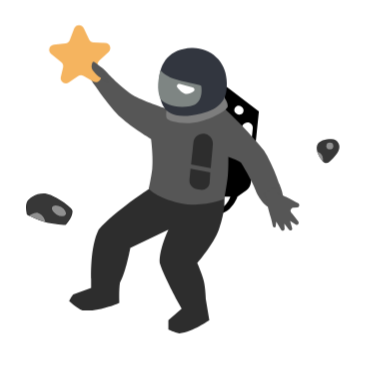
t = 0.00 s
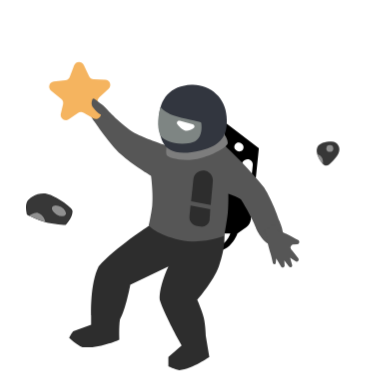
t = 1.20 s
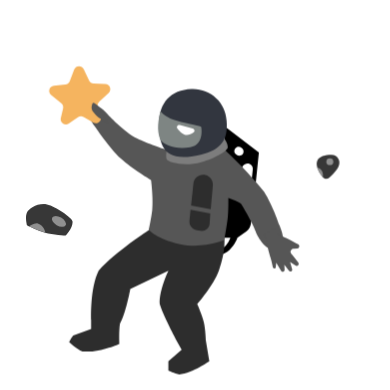
t = 1.70 s
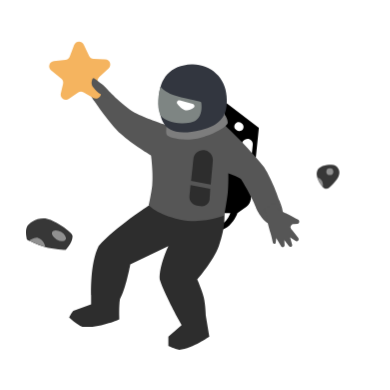
t = 2.70 s
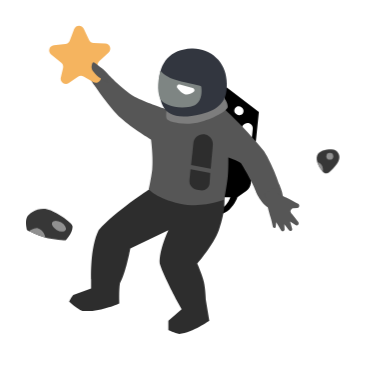
t = 3.70 s
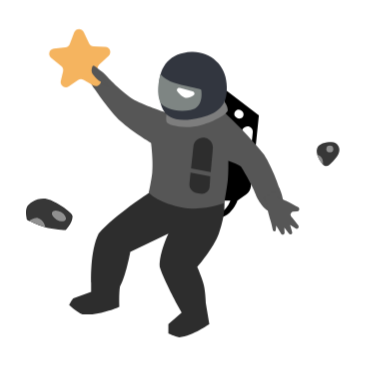
t = 4.20 s

The animated SVG that drew these frames (rendered in a browser with its animation timeline set to each time). Animation: 2 CSS @keyframes rules; one cycle of 5.20 s, repeats indefinitely.

<svg width="150" height="150" viewBox="0 0 150 150" fill="none" xmlns="http://www.w3.org/2000/svg" style="width: 390px; height: 390px;"><style>
     .astronaut1-man {animation:astronaut1-man 4s infinite;}
     @keyframes astronaut1-man {
         0%{transform: translate3d(0, -8px, 0);}
         50%{transform: translate3d(0, 8px, 0);}
         100%{transform: translate3d(0, -8px, 0);}
     }

     .astronaut1-right-star {animation:astronaut1-right-star 4s 200ms infinite;}
     .astronaut1-left-star {animation:astronaut1-right-star 4s 400ms infinite;}
     .astronaut1-right-spec {animation:astronaut1-right-star 4s 600ms infinite;}
     .astronaut1-left-spec {animation:astronaut1-right-star 4s 800ms infinite;}
     .astronaut1-bottom-spec {animation:astronaut1-right-star 4s 300ms infinite;}
     .astronaut1-right-rock {animation:astronaut1-right-star 4s 1s infinite;}
     .astronaut1-left-rock {animation:astronaut1-right-star 4s 1200ms infinite;}
     @keyframes astronaut1-right-star {
         0%{transform: translate3d(0, 0, 0);}
         50%{transform: translate3d(0, 10px, 0);}
         100%{transform: translate3d(0, 0, 0);}
     }
     
     @media (prefers-reduced-motion: reduce) {
         .astronaut1-man, .astronaut1-right-star, .astronaut1-left-star, .astronaut1-right-spec, .astronaut1-left-spec, .astronaut1-bottom-spec, .astronaut1-right-rock, .astronaut1-left-rock {
             animation: none;
         }
     }
    </style><g class="astronaut1-man" style="animation-duration: 4s;"><path class="fillCls8" d="M86.4865 40.8469L99.571 50.8266L97.9078 67.0159L96.464 78.3738C96.324 79.475 95.7327 80.4685 94.8315 81.1166L91.3101 83.6494C91.3101 83.6494 90.4767 86.3099 88.2607 88.3059C86.0447 90.3018 83.6035 90.3018 83.6035 90.3018V88.0841C83.6035 88.0841 85.1542 88.0967 86.4865 86.9753C87.8189 85.8538 88.5934 83.6494 88.5934 83.6494H85.3777L86.4865 40.8469Z" fill="rgba(0,0,0,1)" stroke-width="2px"></path><path class="fillCls3" d="M37.9197 96.2896C44.3511 88.9712 57.4356 80.5439 57.4356 80.5439L86.2658 83.4269C86.2658 83.4269 87.0041 88.5276 84.159 96.2896C82.1003 101.906 75.8426 109.152 75.8426 109.152C75.8426 109.152 77.7377 113.365 78.3929 116.138C79.0298 118.833 79.1691 123.124 79.1691 123.124L80.4998 131.108C80.4998 131.108 74.2902 135.543 68.9677 136.208C67.1891 135.818 64.754 134.656 64.754 134.656V131.108L69.8547 126.672L67.8588 123.124C67.8588 123.124 62.5363 113.144 61.4274 109.152C61.1001 103.974 64.754 96.2896 64.754 96.2896L50.1171 103.386C50.1171 103.386 48.3429 113.144 46.1252 116.693C45.6745 119.701 45.9035 124.455 45.9035 124.455C45.9035 124.455 37.9197 128.003 31.7101 127.338C29.4504 126.453 26.6094 123.789 26.6094 123.789C26.6094 123.789 27.3792 122.103 28.1618 121.239L35.0367 118.689V115.14C35.0367 115.14 34.5529 102.932 37.9197 96.2896Z" fill="rgba(45,45,45,1)" stroke-width="2px"></path><path class="fillCls9" d="M93.0565 56.9321C93.1362 56.3144 93.499 55.769 94.038 55.457L94.2329 55.3441C95.646 54.5259 97.3911 55.6545 97.2246 57.2789L96.275 66.5409C96.161 67.6532 95.1572 68.4559 94.0471 68.3226L93.6292 68.2725C92.5257 68.14 91.7419 67.1333 91.884 66.0311L93.0565 56.9321Z" fill="rgba(255,255,255,1)" stroke-width="2px"></path><path class="fillCls9" d="M93.0683 49.175L92.8302 48.9822C92.3184 48.5677 91.6097 48.4956 91.0249 48.7985C89.9615 49.3493 89.8154 50.8116 90.7489 51.5619L90.9877 51.7539C91.4988 52.1646 92.204 52.2354 92.7865 51.9343C93.8482 51.3854 93.9972 49.9272 93.0683 49.175Z" fill="rgba(255,255,255,1)" stroke-width="2px"></path><path class="fillCls2" d="M101.567 65.9069C92.6959 55.2494 86.2646 49.7176 86.2646 49.7176H63.6439C63.6439 49.7176 56.4307 47.3822 52.7771 45.5039C47.6883 42.8878 41.4668 36.1895 41.4668 36.1895C41.4668 36.1895 36.5891 30.6328 35.479 33.5283C32.3746 35.746 36.3661 40.625 36.3661 40.625C36.3661 40.625 41.9072 48.9621 46.5675 53.2659C50.6281 57.0159 58.0996 61.4715 58.0996 61.4715C58.0996 61.4715 59.0153 68.5248 58.5432 73.0035C58.2297 75.9772 57.2121 80.5438 57.2121 80.5438C57.2121 80.5438 60.0961 84.1048 69.1882 86.088C78.2803 88.0713 86.2641 84.5356 86.2641 84.5356C86.2641 84.5356 87.2337 79.2726 87.5952 75.8866C87.909 72.9472 87.817 68.3464 87.817 68.3464C87.817 68.3464 90.9883 69.3539 92.6959 70.5641C97.3544 78.0918 98.6838 82.0962 98.6838 82.0962C98.6838 82.0962 102.235 90.0675 106.889 87.6404C111.104 86.0881 107.336 78.5354 107.336 78.5354C107.336 78.5354 104.895 71.2169 101.567 65.9069Z" fill="rgba(86,86,86,1)" stroke-width="2px"></path><path class="fillCls2" d="M106.776 81.9773L105.541 79.9907L101.765 82.4108L102.54 84.245C102.678 84.5693 102.772 84.9096 102.815 85.2592C102.876 85.7584 102.962 86.5246 103 87.1579C103.02 87.4865 103.061 87.8135 103.145 88.1317C103.341 88.8687 103.724 90.2861 103.99 91.1507C104.37 92.3828 104.761 94.1424 104.941 94.984C105 95.2612 105.255 95.4522 105.538 95.4304C105.806 95.4096 106.021 95.2019 106.052 94.9348L106.244 93.2657L108.143 96.3917C108.297 96.6443 108.59 96.7761 108.881 96.7231C109.234 96.6587 109.484 96.342 109.465 95.9837L109.361 94.0162L111.137 96.3686C111.355 96.657 111.757 96.7317 112.063 96.5409C112.329 96.3759 112.452 96.055 112.366 95.7548L111.57 92.9835L113.65 94.3544C113.986 94.5759 114.434 94.5124 114.696 94.2063C114.941 93.9181 114.951 93.4967 114.718 93.1979L112.377 90.1956C112.241 90.0207 112.084 89.861 111.959 89.6779C111.779 89.4139 111.593 88.9802 111.89 88.5475C112.177 88.1283 112.429 87.9687 112.583 87.908C112.685 87.8679 112.797 87.8679 112.906 87.8621L114.297 87.7884C114.575 87.7737 114.829 87.6259 114.98 87.3914C115.255 86.9617 115.101 86.3882 114.647 86.1544C113.52 85.5733 111.501 84.5282 110.06 83.7578C109.327 83.3658 108.613 83.1052 108.086 82.9434C107.552 82.7792 107.071 82.4519 106.776 81.9773Z" fill="rgba(86,86,86,1)" stroke-width="2px"></path><path class="fillCls3" d="M73.5144 71.199L81.0636 72.7067C81.0636 72.7067 81.3531 69.2041 81.565 66.9371C81.6623 65.8962 81.7674 64.6192 81.8585 63.463C82.0029 61.6293 80.7832 59.9704 78.993 59.5476C76.7672 59.022 74.5945 60.5949 74.3747 62.8714C74.2925 63.7219 74.2065 64.5788 74.1259 65.3179C73.8737 67.6313 73.5144 71.199 73.5144 71.199Z" fill="rgba(45,45,45,1)" stroke-width="2px"></path><path class="fillCls3" d="M80.8548 74.32L73.2859 72.8818C73.2859 72.8818 73.0986 75.4206 72.8854 77.0243C72.6454 78.8287 73.9248 80.4698 75.7228 80.7534L77.0662 80.9652C78.7825 81.2359 80.4229 80.074 80.6109 78.3467C80.7811 76.7823 80.8548 74.32 80.8548 74.32Z" fill="rgba(45,45,45,1)" stroke-width="2px"></path><path class="fillCls7" d="M87.5963 48.8306C87.5963 47.0036 86.0439 45.2823 86.0439 45.2823C86.0439 45.2823 81.1864 50.3051 76.7295 51.4919C71.9328 52.7692 64.0885 50.1613 64.0885 50.1613C64.0885 50.1613 63.7048 52.0664 64.0885 53.4878C64.3844 54.5839 70.9653 56.4109 77.3948 54.5967C82.9409 53.0317 87.5963 50.1613 87.5963 48.8306Z" fill="rgba(125,125,125,1)" stroke-width="2px"></path><path class="fillCls4" d="M87.1523 38.6291C86.8248 31.5232 80.7309 26.1217 73.6243 26.4317C65.6405 26.7798 61.205 31.7541 61.2051 39.5162C61.2051 47.2782 62.0922 55.2876 77.1726 51.7136C84.808 49.904 87.8176 46.1694 87.1523 38.6291Z" fill="rgba(50,54,63,1)" stroke-width="2px"></path><path class="fillCls5" d="M73.1825 48.8304C78.7268 47.9064 77.3962 41.0684 77.3962 41.0684C77.173 40.4172 73.1825 40.1816 67.7491 38.5181C62.3157 36.8546 62.0926 34.8592 61.6504 35.0806C60.9837 38.1857 60.0974 41.9555 61.6504 45.9474C63.2603 48.1651 67.6382 49.7545 73.1825 48.8304Z" fill="rgba(126,133,131,1)" stroke-width="2px"></path><path class="fillCls6" d="M74.0848 41.6223L69.1798 40.3143C68.3371 40.0896 67.6875 40.9455 68.2177 41.638C69.1336 42.8341 70.4544 44.151 71.8354 44.1607C72.6746 44.1665 73.6308 43.6903 74.3985 43.1932C75.0602 42.7647 74.8465 41.8255 74.0848 41.6223Z" fill="rgba(255,255,255,1)" stroke-width="2px"></path><path class="fillCls1" d="M28.5281 18.9539C29.1562 17.3053 31.4559 17.2182 32.2069 18.8147L34.2575 23.1743C34.5775 23.8546 35.2521 24.298 36.0036 24.322L40.4819 24.4647C42.2599 24.5214 43.0847 26.6971 41.7909 27.9182L38.1385 31.3653C37.58 31.8925 37.3727 32.6929 37.605 33.4249L38.7471 37.023C39.3024 38.7726 37.4048 40.2835 35.8241 39.3504L32.142 37.1767C31.4678 36.7787 30.6234 36.8107 29.9812 37.2585L26.474 39.7044C24.9684 40.7543 22.962 39.3912 23.3834 37.6047L24.2501 33.9305C24.4265 33.183 24.1592 32.4006 23.5624 31.9172L19.6598 28.7561C18.2775 27.6364 18.9353 25.4045 20.704 25.2135L25.1587 24.7326C25.9062 24.6519 26.5453 24.1587 26.813 23.4561L28.5281 18.9539Z" fill="rgba(245,180,95,1)" stroke-width="2px"></path><path class="fillCls2" d="M35.9251 31.7417C36.3686 31.7417 37.921 33.1167 37.921 33.1167L41.6911 39.5037C41.6911 39.5037 38.0746 38.0353 36.5904 36.1771C35.96 35.388 35.3607 34.9644 35.2598 33.9594C35.1694 33.0597 35.4815 31.7417 35.9251 31.7417Z" fill="rgba(86,86,86,1)" stroke-width="2px"></path></g><path class="astronaut1-right-star fill1" d="M137.023 76.0338C137.375 75.7671 137.875 76.0556 137.821 76.4944L137.581 78.4136C137.558 78.6005 137.642 78.7846 137.798 78.8899L139.314 79.9134C139.682 80.1618 139.568 80.7307 139.133 80.8181L137.158 81.2145C136.97 81.2521 136.821 81.3933 136.772 81.5783L136.355 83.1733C136.239 83.6176 135.636 83.6835 135.427 83.2748L134.609 81.6784C134.519 81.5033 134.335 81.3971 134.139 81.407L132.348 81.4971C131.889 81.5202 131.644 80.9647 131.971 80.642L133.144 79.4835C133.28 79.3491 133.328 79.1489 133.266 78.9678L132.622 77.059C132.48 76.6384 132.916 76.2551 133.315 76.4496L134.959 77.2511C135.129 77.3336 135.33 77.314 135.48 77.2005L137.023 76.0338Z" fill="#fff" stroke-width="2px" style="animation-duration: 4s;"></path><path class="astronaut1-left-star fill1" d="M17.0082 104.603C17.0797 104.167 17.6407 104.031 17.9036 104.387L18.3696 105.017C18.4816 105.168 18.6691 105.244 18.8547 105.213L19.555 105.095C19.9928 105.021 20.3024 105.512 20.0473 105.875L19.5698 106.555C19.4599 106.712 19.4489 106.917 19.5414 107.084L19.8074 107.566C20.0296 107.967 19.638 108.431 19.2046 108.279L18.5983 108.067C18.4126 108.002 18.2061 108.052 18.0706 108.195L17.628 108.66C17.3117 108.993 16.7516 108.759 16.7658 108.3L16.7828 107.751C16.7887 107.56 16.6851 107.382 16.5159 107.293L15.7805 106.906C15.3876 106.699 15.439 106.121 15.8622 105.987L16.5391 105.772C16.7185 105.715 16.8508 105.562 16.8813 105.376L17.0082 104.603Z" fill="#fff" stroke-width="2px" style="animation-duration: 4s;"></path><g class="astronaut1-right-rock" style="animation-duration: 4s;"><path class="fillCls10" d="M121.972 55.9148C121.259 57.8776 122.872 60.4682 124.093 62.0452C124.734 62.8734 125.917 62.9318 126.681 62.2157C127.615 61.3398 128.804 60.1459 129.513 59.1305C129.73 58.819 129.943 58.4658 130.147 58.0937C131.306 55.9769 129.838 53.477 127.425 53.5169C125.113 53.555 122.647 54.0598 121.972 55.9148Z" fill="rgba(55,55,55,1)" stroke-width="2px"></path><path class="fillCls11" d="M124.19 61.0594V62.1243C124.19 62.1243 123.464 61.2814 123.082 60.6828C122.539 59.834 121.973 58.3542 121.973 58.3542C123.262 58.6121 124.19 59.7444 124.19 61.0594Z" fill="rgba(144,144,144,1)" stroke-width="2px"></path><circle class="fillCls11" cx="126.85" cy="56.1365" r="1.33063" fill="rgba(144,144,144,1)" stroke-width="2px"></circle></g><ellipse class="astronaut1-right-spec fill10" cx="118.163" cy="35.4177" rx="3.32657" ry="1.99594" transform="rotate(15 118.163 35.4177)" fill="#fff" style="animation-duration: 4s;"></ellipse><ellipse class="astronaut1-bottom-spec fill10" cx="107.429" cy="119.523" rx="5.17097" ry="1.99594" transform="rotate(-15 107.429 119.523)" fill="#fff" style="animation-duration: 4s;"></ellipse><g class="astronaut1-left-rock fill1" style="animation-duration: 4s;"><path class="fillCls10" d="M10.3687 77.6504C9.53914 79.3657 10.3687 82.5294 10.3687 82.5294C10.3687 82.5294 14.5092 84.6284 17.3545 85.4124C20.3478 86.2372 25.2274 86.5212 25.2274 86.5212C25.2274 86.5212 28.2197 83.3557 27.8886 80.977C27.7034 79.6467 21.4361 75.2403 18.1307 74.5456C14.4862 73.7797 11.1193 76.0984 10.3687 77.6504Z" fill="rgba(55,55,55,1)" stroke-width="2px"></path><path class="fillCls11" d="M14.5805 81.8641C13.2594 81.5037 11.2539 82.973 11.2539 82.973C11.2539 82.973 13.3866 83.9928 14.8022 84.5254C16.3546 85.1907 17.4635 85.4125 17.4635 85.4125C17.4635 85.4125 17.02 82.5297 14.5805 81.8641Z" fill="rgba(144,144,144,1)" stroke-width="2px"></path><ellipse class="fillCls11" cx="22.6611" cy="81.0543" rx="2.97361" ry="1.69408" transform="rotate(30.2019 22.6611 81.0543)" fill="rgba(144,144,144,1)"></ellipse></g></svg>